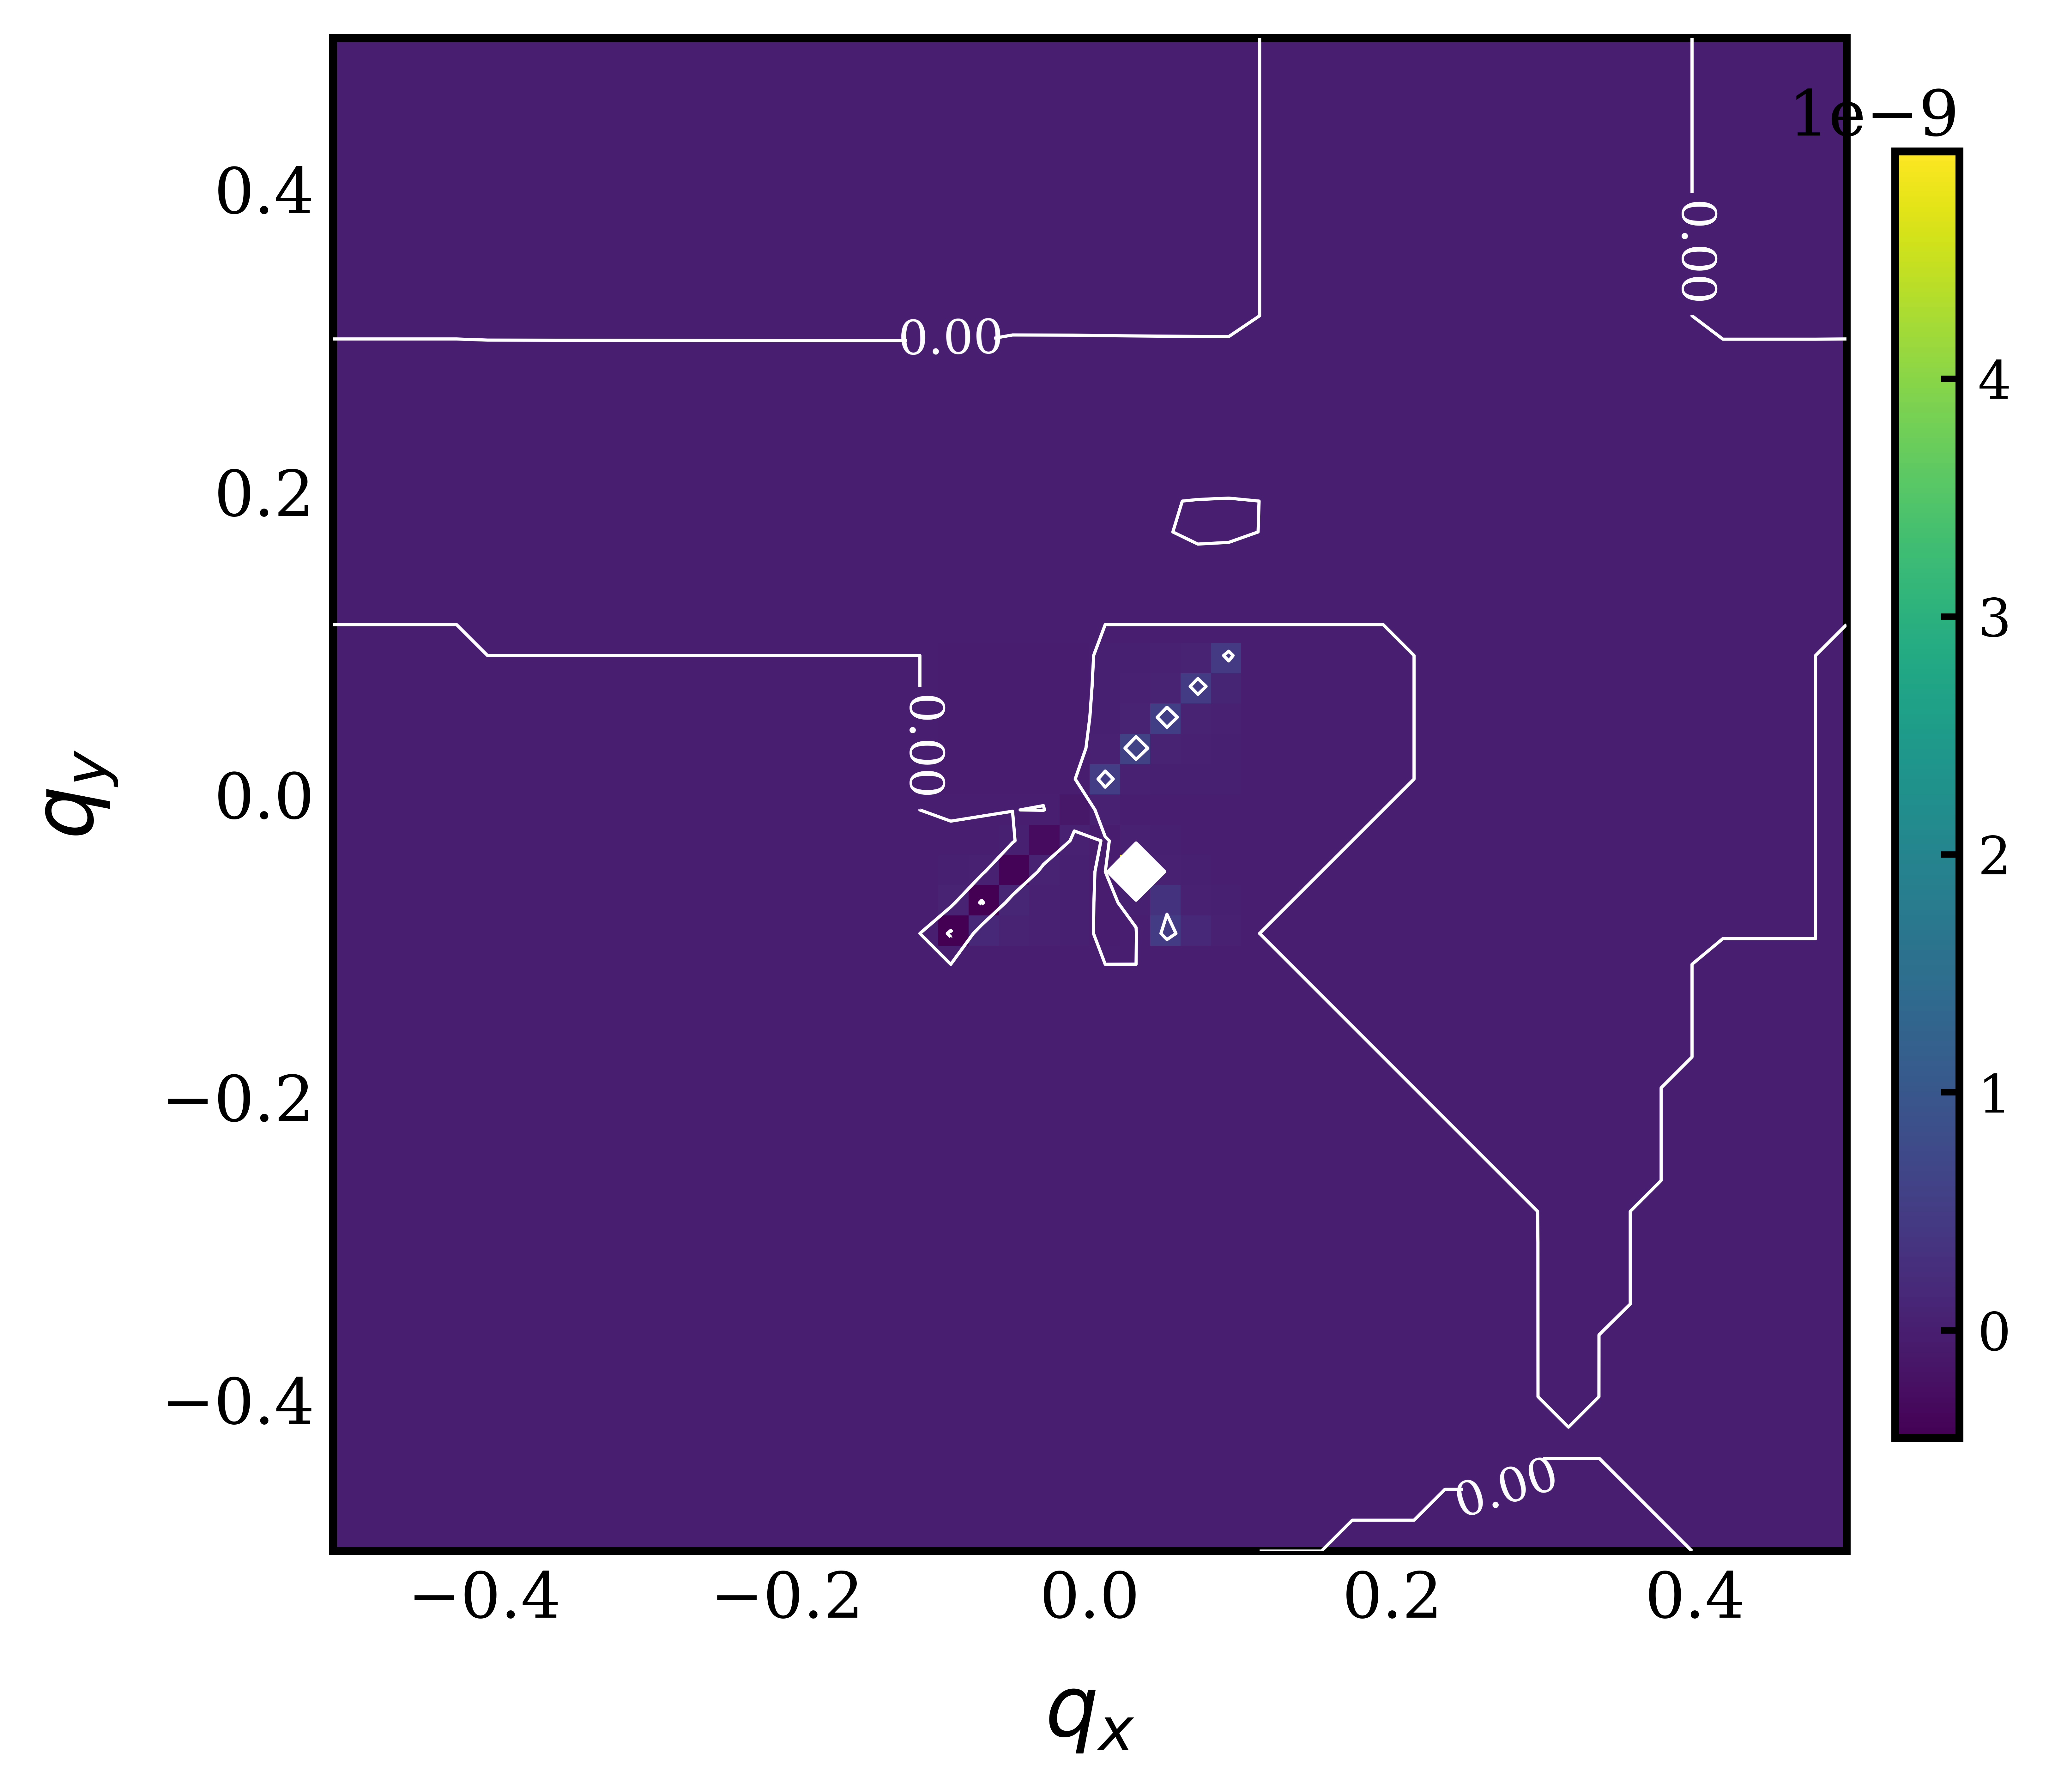

The table this chart was drawn from, first rows:
, -0.5, -0.47959183673469385, -0.45918367346938777, -0.4387755102040816, -0.41836734693877553, -0.3979591836734694, -0.37755102040816324, -0.35714285714285715, -0.33673469387755106, -0.3163265306122449, -0.29591836734693877, -0.2755102040816327, -0.25510204081632654, -0.23469387755102045, -0.2142857142857143, -0.1938775510204082, -0.17346938775510207, -0.15306122448979592, -0.13265306122448983, -0.11224489795918369, -0.0918367346938776, -0.07142857142857145, -0.05102040816326536
-0.5, 2.5145294497581323e-17, 2.5145294497581098e-17, 2.5145294497580873e-17, 2.5145294497586534e-17, 2.5145294497586346e-17, 2.2542014400511846e-14, 2.2542014400505248e-14, 1.1747629782157615e-14, 2.254201440049138e-14, 1.1747629782153626e-14, 2.2542014400476574e-14, 2.2542014400468812e-14, 2.2542014400460803e-14, 2.254201440045256e-14, 2.254201440044408e-14, 2.2542014400435364e-14, 2.254201440042644e-14, 2.2542014400417315e-14, 2.2542014400408006e-14, 2.254201440039854e-14, 2.2516869105910904e-14, 2.2516869105901494e-14, 2.251686910589205e-14
-0.4796, 2.5145294497581098e-17, 2.5145294497580858e-17, 2.5145294497580608e-17, 2.514529449758634e-17, 2.5145294497586134e-17, 2.2542014400504705e-14, 2.2542014400497735e-14, 2.2542014400490505e-14, 2.254201440048302e-14, 2.254201440047528e-14, 2.2542014400467266e-14, 2.2542014400458983e-14, 2.2542014400450428e-14, 2.2542014400441596e-14, 2.2542014400432496e-14, 2.254201440042314e-14, 2.2542014400413528e-14, 2.254201440040368e-14, 2.254201440039361e-14, 2.2542014400383366e-14, 2.2542014400372965e-14, 2.254201440036246e-14, 2.254201440035189e-14
-0.4592, 2.5145294497580873e-17, 2.5145294497580608e-17, 2.514529449758034e-17, 2.5145294497586134e-17, 2.2542014400504377e-14, 2.2542014400497258e-14, 2.2542014400489878e-14, 2.2542014400482207e-14, 2.2542014400474264e-14, 2.254201440046602e-14, 2.254201440045747e-14, 2.254201440044862e-14, 2.2542014400439457e-14, 2.2542014400429984e-14, 2.25420144004202e-14, 2.2542014400410117e-14, 2.2542014400399742e-14, 2.254201440038909e-14, 2.2542014400378184e-14, 2.2542014400367058e-14, 2.254201440035574e-14, 2.2542014400344295e-14, 2.2542014400332774e-14
-0.4388, 2.5145294497580615e-17, 2.5145294497580343e-17, 2.5145294497580063e-17, 2.2542014400498823e-14, 2.2542014400497028e-14, 2.2542014400489496e-14, 2.2542014400481664e-14, 2.254201440047353e-14, 2.2542014400465076e-14, 2.2542014400456285e-14, 2.254201440044716e-14, 2.2542014400437677e-14, 2.254201440042785e-14, 2.2542014400417665e-14, 2.254201440040713e-14, 2.2542014400396237e-14, 2.2542014400385003e-14, 2.2542014400373448e-14, 2.2542014400361593e-14, 2.2542014400349463e-14, 2.2542014400337116e-14, 2.2542014400324605e-14, 2.2542014400312e-14
-0.4184, 2.514529449758035e-17, 2.5145294497580075e-17, 2.2542014400498934e-14, 2.254201440049151e-14, 2.2542014400489363e-14, 2.2542014400481393e-14, 2.2542014400473087e-14, 2.254201440046444e-14, 2.2542014400455426e-14, 2.2542014400446045e-14, 2.2542014400436276e-14, 2.2542014400426122e-14, 2.254201440041556e-14, 2.2542014400404583e-14, 2.25420144003932e-14, 2.2542014400381406e-14, 2.2542014400369213e-14, 2.254201440035664e-14, 2.2542014400343708e-14, 2.2542014400330452e-14, 2.254201440031692e-14, 2.2542014400303192e-14, 2.2542014400289333e-14
-0.398, 4.972598999520466e-12, 4.972598999182e-12, 2.2542014400491752e-14, 2.2542014400483907e-14, 2.2542014400481393e-14, 2.254201440047294e-14, 2.2542014400464123e-14, 2.2542014400454915e-14, 2.2542014400445304e-14, 2.2542014400435266e-14, 2.25420144004248e-14, 2.2542014400413888e-14, 2.254201440040251e-14, 2.2542014400390664e-14, 2.254201440037834e-14, 2.2542014400365537e-14, 2.2542014400352265e-14, 2.254201440033854e-14, 2.254201440032438e-14, 2.2542014400309837e-14, 2.2542014400294956e-14, 2.2542014400279823e-14, 2.2542014400264516e-14
-0.3776, 4.97259899920791e-12, 4.972598998851434e-12, 2.2542014400484296e-14, 2.2542014400476003e-14, 2.2542014400473087e-14, 2.2542014400464123e-14, 2.254201440045474e-14, 2.2542014400444928e-14, 2.254201440043465e-14, 2.254201440042392e-14, 2.2542014400412683e-14, 2.2542014400400932e-14, 2.2542014400388657e-14, 2.2542014400375837e-14, 2.254201440036246e-14, 2.254201440034852e-14, 2.2542014400334027e-14, 2.254201440031899e-14, 2.2542014400303444e-14, 2.2542014400287418e-14, 2.254201440027098e-14, 2.2542014400254213e-14, 2.254201440023723e-14
-0.3571, 4.972598998884687e-12, 4.972598998509025e-12, 2.2542014400476558e-14, 2.254201440046779e-14, 2.2542014400458613e-14, 2.2542014400454915e-14, 2.2542014400444928e-14, 2.2542014400434455e-14, 2.2542014400423468e-14, 2.254201440041195e-14, 2.2542014400399875e-14, 2.2542014400387206e-14, 2.2542014400373924e-14, 2.2542014400360018e-14, 2.254201440034546e-14, 2.2542014400330237e-14, 2.2542014400314362e-14, 2.2542014400297834e-14, 2.2542014400280684e-14, 2.2542014400262944e-14, 2.25420144002447e-14, 2.254201440022604e-14, 2.25420144002071e-14
-0.3367, 4.972598998550548e-12, 4.972598998154448e-12, 4.972598997739258e-12, 2.2542014400459254e-14, 2.2542014400449523e-14, 2.2542014400445304e-14, 2.254201440043465e-14, 2.2542014400423468e-14, 2.2542014400411714e-14, 2.2542014400399345e-14, 2.254201440038633e-14, 2.2542014400372643e-14, 2.2542014400358245e-14, 2.2542014400343118e-14, 2.254201440032723e-14, 2.2542014400310563e-14, 2.2542014400293104e-14, 2.2542014400274866e-14, 2.2542014400255857e-14, 2.2542014400236145e-14, 2.2542014400215783e-14, 2.2542014400194897e-14, 2.2542014400173633e-14
-0.3163, 4.9725989982052784e-12, 4.972598997787427e-12, 4.972598997348573e-12, 2.254201440045038e-14, 2.2542014400440044e-14, 2.2542014400435266e-14, 2.254201440042392e-14, 2.254201440041195e-14, 2.2542014400399345e-14, 2.254201440038604e-14, 2.2542014400372e-14, 2.254201440035718e-14, 2.2542014400341543e-14, 2.2542014400325047e-14, 2.2542014400307657e-14, 2.2542014400289333e-14, 2.2542014400270072e-14, 2.2542014400249862e-14, 2.254201440022871e-14, 2.2542014400206676e-14, 2.2542014400183822e-14, 2.2542014400160295e-14, 2.2542014400136266e-14
-0.2959, 4.972598997846317e-12, 4.972598997405288e-12, 4.972598996941136e-12, 2.2542014400429747e-14, 2.2542014400418568e-14, 2.2542014400424834e-14, 2.254201440041271e-14, 2.254201440039991e-14, 2.2542014400386363e-14, 2.2542014400372028e-14, 2.2542014400356857e-14, 2.2542014400340777e-14, 2.2542014400323756e-14, 2.2542014400305716e-14, 2.254201440028663e-14, 2.2542014400266425e-14, 2.2542014400245088e-14, 2.2542014400222586e-14, 2.2542014400198933e-14, 2.2542014400174172e-14, 2.254201440014837e-14, 2.254201440012168e-14, 2.254201440009432e-14
-0.2755, 4.9725989974783426e-12, 4.972598997012712e-12, 4.9725989965216226e-12, 2.2542014400420007e-14, 2.254201440040813e-14, 2.254201440041392e-14, 2.2542014400400973e-14, 2.2542014400387237e-14, 2.2542014400372675e-14, 2.254201440035721e-14, 2.2542014400340777e-14, 2.2542014400323308e-14, 2.2542014400304726e-14, 2.254201440028496e-14, 2.2542014400263935e-14, 2.2542014400241573e-14, 2.2542014400217837e-14, 2.2542014400192673e-14, 2.254201440016608e-14, 2.2542014400138074e-14, 2.2542014400108738e-14, 2.254201440007823e-14, 2.2542014400046812e-14
-0.2551, 4.972598997098954e-12, 4.972598996607205e-12, 4.972598996087426e-12, 4.9725989955373665e-12, 2.254201440039727e-14, 2.254201440040254e-14, 2.2542014400388686e-14, 2.2542014400373956e-14, 2.254201440035828e-14, 2.2542014400341572e-14, 2.2542014400323756e-14, 2.2542014400304726e-14, 2.2542014400284398e-14, 2.2542014400262664e-14, 2.2542014400239436e-14, 2.2542014400214606e-14, 2.2542014400188088e-14, 2.2542014400159806e-14, 2.2542014400129718e-14, 2.2542014400097836e-14, 2.254201440006422e-14, 2.2542014400029047e-14, 2.2542014399992624e-14
-0.2347, 4.972598996708232e-12, 4.972598996188797e-12, 4.972598995638495e-12, 4.972598995054708e-12, 2.2542014400385997e-14, 2.2542014400390692e-14, 2.2542014400375865e-14, 2.2542014400360044e-14, 2.2542014400343153e-14, 2.2542014400325075e-14, 2.2542014400305716e-14, 2.254201440028496e-14, 2.2542014400262664e-14, 2.254201440023872e-14, 2.254201440021297e-14, 2.2542014400185283e-14, 2.2542014400155514e-14, 2.2542014400123565e-14, 2.2542014400089316e-14, 2.2542014400052748e-14, 2.2542014400013907e-14, 2.2542014399972962e-14, 2.2542014399930282e-14
-0.2143, 4.972598996306366e-12, 4.9725989957576365e-12, 4.972598995174927e-12, 4.972598994555192e-12, 2.2542014400374303e-14, 2.2542014400378364e-14, 2.254201440036249e-14, 2.254201440034549e-14, 2.254201440032726e-14, 2.2542014400307685e-14, 2.254201440028663e-14, 2.2542014400263935e-14, 2.2542014400239436e-14, 2.254201440021297e-14, 2.2542014400184336e-14, 2.2542014400153343e-14, 2.2542014400119788e-14, 2.2542014400083466e-14, 2.2542014400044228e-14, 2.2542014400001954e-14, 2.2542014399956645e-14, 2.254201439990846e-14, 2.2542014399857798e-14
-0.1939, 4.9725951616513265e-12, 4.972595161071675e-12, 4.972598994697001e-12, 4.972598994039039e-12, 2.254201440036218e-14, 2.254201440036557e-14, 2.2542014400348555e-14, 2.2542014400330272e-14, 2.254201440031059e-14, 2.254201440028937e-14, 2.2542014400266425e-14, 2.2542014400241573e-14, 2.2542014400214606e-14, 2.2542014400185283e-14, 2.2542014400153343e-14, 2.254202209202555e-14, 2.254201440008049e-14, 2.254201440003897e-14, 2.2542014399993684e-14, 2.254201439994439e-14, 2.2542014399890987e-14, 2.2542014399833564e-14, 2.2542014399772554e-14
-0.1735, 4.972595161228347e-12, 4.972595160616146e-12, 4.9725989942052075e-12, 4.97259899350671e-12, 4.972598992758398e-12, 2.2542014400352294e-14, 2.254201440033406e-14, 2.2542014400314394e-14, 2.254201440029314e-14, 2.254201440027011e-14, 2.2542014400245088e-14, 2.2542014400217837e-14, 2.2542014400188088e-14, 2.2542014400155514e-14, 2.2542014400119788e-14, 2.2543622873339072e-14, 2.254195021236549e-14, 2.254201439998945e-14, 2.2542014399936782e-14, 2.2542014399878753e-14, 2.2542014399815073e-14, 2.2542014399745676e-14, 2.254201439967096e-14
-0.1531, 4.972595160795766e-12, 4.9725951601494226e-12, 4.972598993700312e-12, 4.972598992958981e-12, 4.9725989921624195e-12, 2.254201440033857e-14, 2.254201440031903e-14, 2.2542014400297872e-14, 2.2542014400274897e-14, 2.2542014400249893e-14, 2.2542014400222586e-14, 2.2542014400192673e-14, 2.2542014400159806e-14, 2.2542014400123565e-14, 2.2542014400083466e-14, 2.2545384329498053e-14, 2.2543637209910364e-14, 2.2541686003621617e-14, 2.2542014399872458e-14, 2.254201439980346e-14, 2.2542014399726547e-14, 2.2542014399641303e-14, 2.2542014399547962e-14
-0.1327, 4.972595160354516e-12, 4.9725951596725085e-12, 4.972595158941023e-12, 4.972598992396995e-12, 4.9725989915494585e-12, 2.254201440032442e-14, 2.2542014400303473e-14, 2.254201440028072e-14, 2.2542014400255898e-14, 2.2542014400228752e-14, 2.2542014400198933e-14, 2.254201440016608e-14, 2.2542014400129718e-14, 2.2542014400089316e-14, 2.2542014400044228e-14, 2.2547328809319755e-14, 2.2545503702501542e-14, 2.2543455491671248e-14, 2.2541156593805455e-14, 2.2542014399716586e-14, 2.254201439962235e-14, 2.2542014399515707e-14, 2.251686910494648e-14
-0.1122, 4.972595159905802e-12, 4.972595159186728e-12, 4.9725951584135275e-12, 4.972598991822341e-12, 4.972598990921249e-12, 2.2542014400309875e-14, 2.2542014400287456e-14, 2.254201440026299e-14, 2.2542014400236183e-14, 2.254201440020671e-14, 2.2542014400174172e-14, 2.2542014400138074e-14, 2.2542014400097836e-14, 2.2542014400052748e-14, 2.2542014400001954e-14, 2.2549482694554636e-14, 2.2547576218531753e-14, 2.2545425261343347e-14, 2.2542998333637724e-14, 2.2540259153630455e-14, 2.254201439949863e-14, 2.2516869104913515e-14, 2.25168691047609e-14
-0.09184, 1.016219718263793e-11, 1.0162197180442357e-11, 1.0162197178075565e-11, 1.016220100975938e-11, 1.0162201006985113e-11, 7.037090906089511e-25, 7.037090510933451e-25, 7.037090077907645e-25, 7.037089601423838e-25, 7.037089074768361e-25, 7.037088489815686e-25, 7.037087836651821e-25, 7.037087103079274e-25, 7.037086273959815e-25, 7.03708533033867e-25, 4.867709798295665e-25, 4.59088142462857e-25, 4.276708777210488e-25, 3.9201717382286502e-25, 3.51545324275139e-25, -4.506720840023922e-10, 1.6543066842191047e-10, 6.569107702585122e-11
-0.07143, 1.0162197181307924e-11, 1.016219717899852e-11, 1.016219717650288e-11, 1.0162201008040113e-11, 1.0162201005098169e-11, 7.037090656630533e-25, 7.037090234675852e-25, 7.037089770397269e-25, 7.0370892571861245e-25, 7.037088687005882e-25, 7.037088049994348e-25, 7.037087333925869e-25, 7.037086523479856e-25, 7.037085599228939e-25, 7.037084536223429e-25, 5.239341154626968e-25, 4.95041728159994e-25, 4.620362492424109e-25, 4.243394507344735e-25, 3.812771711042652e-25, 7.307295170539202e-11, -4.3362368913464753e-10, 1.269212899793019e-10
-0.05102, 1.0162197179972446e-11, 1.0162197177547323e-11, 1.0162197174920406e-11, 1.0162197172065533e-11, 1.0162201003194228e-11, 7.037090404494209e-25, 7.037089954898242e-25, 7.037089458245854e-25, 7.037088906800004e-25, 7.037088291045526e-25, 7.037087599151189e-25, 7.037086816229563e-25, 7.0370859232956955e-25, 7.0370848957787605e-25, 7.037083701346538e-25, 5.655901749792496e-25, 5.35464881442689e-25, 5.007973851595585e-25, 4.60918424079357e-25, 4.1504244924338175e-25, 2.2475117826556952e-11, 4.930156341267694e-11, -3.9146526859345574e-10
-0.03061, 1.0162197178639116e-11, 1.0162197176097583e-11, 1.0162197173338405e-11, 1.0162197170332423e-11, 1.016220100128742e-11, 7.037090151687124e-25, 7.037089673992362e-25, 7.037089144323684e-25, 7.037088553736065e-25, 7.037087891114772e-25, 7.037087142475755e-25, 7.037086289982171e-25, 7.037085310525069e-25, 7.037084173633156e-25, 7.037082838308957e-25, 6.124967069309142e-25, 5.811337105276602e-25, 5.447410007574653e-25, 5.025399352197907e-25, 4.536098516339435e-25, 5.923810221335228e-12, 1.0728756691375525e-11, 2.5863895049256238e-11
-0.0102, 1.016219717731679e-11, 1.0162197174659639e-11, 1.0162197171769018e-11, 1.0162197168612742e-11, 1.0162200999394826e-11, 7.0370899006663625e-25, 7.037089394930182e-25, 7.037088832257692e-25, 7.037088202464149e-25, 7.03708749278216e-25, 7.037086686988945e-25, 7.0370857641521385e-25, 7.0370846967895275e-25, 7.03708344809026e-25, 7.037081967593852e-25, 6.655781810180651e-25, 6.330006876597433e-25, 5.94838344930424e-25, 5.501802551312479e-25, 4.979406473393251e-25, -3.39095095349802e-12, -2.7465407690619404e-12, -1.1794127171055555e-12
0.0102, 1.0162197176015593e-11, 1.0162197173245398e-11, 1.0162197170226323e-11, 1.0162197166923274e-11, 1.01622009975366e-11, 7.037089654361361e-25, 7.03708912129516e-25, 7.037088526479699e-25, 7.037087858529623e-25, 7.037087103079274e-25, 7.037086241738081e-25, 7.0370852505775785e-25, 7.037084097875844e-25, 7.037082740668856e-25, 7.037081119289378e-25, 7.024335191224332e-25, 6.779486987290429e-25, 6.417922159506804e-25, 5.992462301018776e-25, 5.492258055162527e-25, -3.001529925872813e-11, -2.8883727877041607e-11, -2.6651573997952683e-11
0.03061, 1.0162197174746908e-11, 1.0162197171868284e-11, 1.016219716872631e-11, 1.0162197165283193e-11, 1.0162197161493547e-11, 7.037089416169771e-25, 7.037088857281511e-25, 7.037088232226427e-25, 7.037087528557767e-25, 7.037086730510862e-25, 7.037085817825408e-25, 7.037084764027243e-25, 7.037083533867057e-25, 7.037082079384574e-25, 7.037080333673299e-25, 6.9576919634808865e-25, 7.007296994384445e-25, 6.760748939533027e-25, 6.395963406371981e-25, 5.96674540065046e-25, -2.489535102758909e-11, -2.3181234901421736e-11, -2.0758085048039148e-11
0.05102, 1.0162197173523272e-11, 1.016219717054318e-11, 1.0162197167286746e-11, 1.0162197163713894e-11, 1.0162197159776453e-11, 7.037089189919542e-25, 7.037088607638864e-25, 7.037087955464271e-25, 7.037087220144607e-25, 7.037086384897648e-25, 7.037085428167547e-25, 7.037084321830089e-25, 7.03708302854336e-25, 7.037081497741745e-25, 7.037079659429875e-25, 6.8345137207281785e-25, 6.937365536757239e-25, 6.990108323043102e-25, 6.74184720419683e-25, 6.373813832966304e-25, -2.1958922085009166e-11, -2.0755701206978653e-11, -1.986850882908939e-11
0.07143, 1.0162197172358238e-11, 1.0162197169286185e-11, 1.0162197165926893e-11, 1.0162197162238626e-11, 1.016219715817124e-11, 7.037088979785051e-25, 7.037088377555217e-25, 7.037087702716945e-25, 7.037086941603735e-25, 7.037086076989757e-25, 7.037085086895395e-25, 7.037083942902865e-25, 7.037082607752831e-25, 7.037081031878092e-25, 7.037079148385579e-25, 6.636030579467876e-25, 6.810084344621668e-25, 6.916856777116926e-25, 6.9727684228118665e-25, 6.72278158551211e-25, -2.0583710136028147e-11, -2.0290189074879065e-11, -2.0900763065321336e-11
0.09184, 1.016219717126614e-11, 1.0162197168114306e-11, 1.0162197164667105e-11, 1.0162197160881912e-11, 1.0162197156707705e-11, 7.037088790151789e-25, 7.037088172462129e-25, 7.037087480784727e-25, 7.037086701545991e-25, 7.037085817825408e-25, 7.037084808342882e-25, 7.037083646111129e-25, 7.037082296658171e-25, 7.037080715756523e-25, 7.037078846733257e-25, 6.336531678406575e-25, 6.606423985760315e-25, 6.785431924839665e-25, 6.8961653579258905e-25, 6.955277890999602e-25, -2.0171796394073713e-11, -2.069569440953235e-11, -2.2227473648118233e-11
0.1122, -4.340530968433626e-18, -4.340530968433625e-18, -4.340530968433621e-18, -4.34053096843362e-18, -4.340530968433618e-18, -3.1691136960737186e-15, -3.126042820773865e-15, -3.0787912202684394e-15, -3.0268453425594284e-15, -2.96963304686058e-15, -2.9065276020868096e-15, -2.83686198514456e-15, -2.759962059572594e-15, -2.675213443965584e-15, -2.5821871368760386e-15, -2.477724162166852e-15, -2.3692303332326597e-15, -2.2555056346443778e-15, -2.1410236838976067e-15, -2.0336396970121543e-15, -1.911406070712372e-15, -1.853963708112175e-15, -1.8417973818958502e-15
0.1327, -4.340530968433625e-18, -4.340530968433624e-18, -4.34053096843362e-18, -4.3405309684336196e-18, -4.340530968433618e-18, -3.159746167079693e-15, -3.1165879253405485e-15, -3.0694186352763273e-15, -3.017805176245456e-15, -2.9612896261277127e-15, -2.8994075609311185e-15, -2.831722488457886e-15, -2.757886690151116e-15, -2.6777442336799257e-15, -2.591498940923664e-15, -2.49688837683436e-15, -2.402078029044757e-15, -2.307289427688828e-15, -2.217783961063184e-15, -2.1410219387727224e-15, -2.0567884442514108e-15, -2.030405990473745e-15, -2.0393313691104056e-15
0.1531, -4.340530968433625e-18, -4.340530968433624e-18, -4.34053096843362e-18, -4.3405309684336196e-18, -4.3405309684336165e-18, -3.152669510354087e-15, -3.1098579031645865e-15, -3.0633019443354047e-15, -3.012671784471444e-15, -2.957650676265374e-15, -2.8979665746447064e-15, -2.833443347372663e-15, -2.764081050007391e-15, -2.6901773892237533e-15, -2.6125032270013574e-15, -2.529703011768446e-15, -2.44980774808608e-15, -2.374027680550973e-15, -2.3072963026307645e-15, -2.2555096466713512e-15, -2.200854801328079e-15, -2.194106292818361e-15, -2.214116056428174e-15
0.1735, -4.340530968433625e-18, -4.340530968433624e-18, -4.34053096843362e-18, -4.3405309684336196e-18, -4.3405309684336165e-18, -3.1480710252478874e-15, -3.1060513168207358e-15, -3.0606430289063448e-15, -3.011635332369869e-15, -2.958867947889724e-15, -2.902272442023378e-15, -2.841933111668361e-15, -2.7781736466324795e-15, -2.711674700857085e-15, -2.6436220641215144e-15, -2.573629906296627e-15, -2.508332941763222e-15, -2.449832229268019e-15, -2.4021070082777696e-15, -2.369253186642446e-15, -2.3371532650528327e-15, -2.3423794278823567e-15, -2.367779467982359e-15
0.1939, -4.340530968433625e-18, -4.340530968433621e-18, -4.34053096843362e-18, -4.3405309684336196e-18, -4.3405309684336165e-18, -3.146076968590677e-15, -3.1052840728760905e-15, -3.0615318682190407e-15, -3.0147348632186273e-15, -2.964890359740467e-15, -2.9121239979385792e-15, -2.856751354152268e-15, -2.799357215946271e-15, -2.740890127948808e-15, -2.682761207557413e-15, -2.6258439105502385e-15, -2.5736906940211925e-15, -2.5297827066581716e-15, -2.4969652635047987e-15, -2.477787500731816e-15, -2.4629312794041585e-15, -2.475215325248029e-15, -2.5027850615986873e-15
0.2143, -4.340530968433625e-18, -4.340530968433621e-18, -4.34053096843362e-18, -4.3405309684336196e-18, -4.3405309684336165e-18, -3.1467432241854496e-15, -3.107579852558702e-15, -3.0659382321253836e-15, -3.0218542679268546e-15, -2.975469885424726e-15, -2.9270768907050854e-15, -2.8771709495160875e-15, -2.8265130382359592e-15, -2.776190560357972e-15, -2.7276622750624535e-15, -2.682761207558299e-15, -2.6436220641233568e-15, -2.6125032270041666e-15, -2.591498940927372e-15, -2.58218713688049e-15, -2.577470412615085e-15, -2.5937088289589717e-15, -2.6216375042079767e-15
0.2347, -4.340530968433625e-18, -4.340530968433621e-18, -4.34053096843362e-18, -4.3405309684336196e-18, -4.3405309684336165e-18, -3.150051043121951e-15, -3.1128681163073768e-15, -3.0737144931096116e-15, -3.03273417120624e-15, -2.9901893412231153e-15, -2.946497563358964e-15, -2.902272442022439e-15, -2.8583623985030703e-15, -2.815877676023057e-15, -2.7761905603587473e-15, -2.7408901279504244e-15, -2.7116747008595634e-15, -2.6901773892270594e-15, -2.677744233683956e-15, -2.6752134439701797e-15, -2.6810769657139936e-15, -2.699324784643385e-15, -2.7266114627481446e-15
0.2551, -4.340530968433625e-18, -4.340530968433621e-18, -4.34053096843362e-18, -4.3405309684336196e-18, -4.3405309684336165e-18, -3.1559084817295885e-15, -3.1209900074075142e-15, -3.084609051663687e-15, -3.0469973886407237e-15, -3.008506114794812e-15, -2.969633046857128e-15, -2.9310478957308076e-15, -2.89360896925978e-15, -2.8583623985037542e-15, -2.8265130382373855e-15, -2.799357215948467e-15, -2.7781736466354282e-15, -2.764081050011028e-15, -2.757886690155326e-15, -2.759962059577224e-15, -2.774522929099853e-15, -2.793568241912977e-15, -2.8196817412640823e-15
0.2755, -4.340530968433625e-18, -4.340530968433621e-18, -4.34053096843362e-18, -4.3405309684336196e-18, -4.3405309684336165e-18, -3.164157323846611e-15, -3.13171120114069e-15, -3.098288031243843e-15, -3.064183205201858e-15, -3.0298032689187993e-15, -2.9956826160533085e-15, -2.9624940834551652e-15, -2.931047895731415e-15, -2.902272442023704e-15, -2.87717094951804e-15, -2.856751354154903e-15, -2.841933111671639e-15, -2.8334433473765034e-15, -2.8317224884621714e-15, -2.8368619851491493e-15, -2.8587510433839332e-15, -2.8778459018313323e-15, -2.9025293423578954e-15
0.2959, -4.340530968433625e-18, -4.340530968433621e-18, -4.34053096843362e-18, -4.3405309684336196e-18, -4.340530968433618e-18, -3.174584485329712e-15, -3.1447397163958917e-15, -3.1143617190962763e-15, -3.0837847311651646e-15, -3.053439463144783e-15, -3.0238599725173772e-15, -2.995682616053849e-15, -2.969633046858257e-15, -2.946497563360709e-15, -2.9270768907074477e-15, -2.9121239979415355e-15, -2.9022724420268717e-15, -2.8979665746486523e-15, -2.899407560935407e-15, -2.906527602091314e-15, -2.934725505782582e-15, -2.9534166986931048e-15, -2.976573405026515e-15
0.3163, 1.3090866376425644e-17, 1.3090866376425483e-17, 1.3090866376425306e-17, 1.3090866376425128e-17, 1.3090866376424941e-17, 1.1735575353952118e-14, 1.1735575353945667e-14, 1.1735575353939111e-14, 1.1735575353932532e-14, 1.1735575353926035e-14, 1.1735575353919746e-14, 1.1735575353913819e-14, 1.173557535390842e-14, 1.1735575353903736e-14, 1.1735575353899938e-14, 1.1735575353897194e-14, 1.1735575353895623e-14, 1.1735575353895309e-14, 1.1735575353896254e-14, 1.1735575353898423e-14, 1.1722484487533683e-14, 1.1722484487537825e-14, 4.8818311120216774e-15
0.3367, 1.3090866376425682e-17, 1.3090866376425525e-17, 1.3090866376425366e-17, 1.3090866376425197e-17, 1.3090866376425004e-17, 1.1735575353955414e-14, 1.173557535394962e-14, 1.173557535394382e-14, 1.1735575353938087e-14, 1.1735575353932532e-14, 1.1735575353927264e-14, 1.1735575353922422e-14, 1.1735575353918139e-14, 1.1735575353914557e-14, 1.1735575353911812e-14, 1.1735575353910005e-14, 1.1735575353909218e-14, 1.1735575353909483e-14, 1.1735575353910785e-14, 1.1735575353913072e-14, 1.1722484487547807e-14, 1.1722484487551646e-14, 1.1722484487556092e-14
0.3571, 1.309086637642573e-17, 1.309086637642558e-17, 1.309086637642543e-17, 1.3090866376425252e-17, 1.30908663764251e-17, 1.1735575353959014e-14, 1.1735575353953853e-14, 1.1735575353948765e-14, 1.173557535394382e-14, 1.1735575353939111e-14, 1.1735575353934741e-14, 1.1735575353930823e-14, 1.1735575353927468e-14, 1.173557535392478e-14, 1.1735575353922854e-14, 1.1735575353921764e-14, 1.173557535392154e-14, 1.17355753539222e-14, 1.1735575353923717e-14, 1.1735575353926035e-14, 1.1722484487560259e-14, 1.1722484487563805e-14, 1.1722484487567844e-14
0.3776, 1.309086637642578e-17, 1.309086637642564e-17, 1.3090866376425502e-17, 1.309086637642534e-17, 1.3090866376425198e-17, 1.1735575353962839e-14, 1.1735575353958288e-14, 1.1735575353953853e-14, 1.173557535394962e-14, 1.1735575353945667e-14, 1.1735575353942076e-14, 1.1735575353938938e-14, 1.1735575353936347e-14, 1.1735575353934376e-14, 1.1735575353933092e-14, 1.1735575353932532e-14, 1.1735575353932717e-14, 1.1735575353933644e-14, 1.173557535393528e-14, 1.1735575353937571e-14, 1.1722484487571312e-14, 1.1722484487574589e-14, 1.1722484487578265e-14
0.398, 1.3090866376425838e-17, 1.3090866376425711e-17, 1.309086637642556e-17, 1.3090866376425436e-17, 1.3090866376425303e-17, 1.1735575353966833e-14, 1.1735575353962839e-14, 1.1735575353959014e-14, 1.1735575353955414e-14, 1.1735575353952118e-14, 1.1735575353949194e-14, 1.1735575353946717e-14, 1.173557535394475e-14, 1.1735575353943347e-14, 1.1735575353942555e-14, 1.1735575353942396e-14, 1.1735575353942874e-14, 1.1735575353943974e-14, 1.1735575353945667e-14, 1.1735575353947894e-14, 1.1722484487581184e-14, 1.1722484487584215e-14, 1.1722484487587572e-14
0.4184, 1.3090866376421604e-17, 1.3090866376421408e-17, 1.3090866376425647e-17, 1.309086637642553e-17, 1.3090866376425419e-17, 1.1735575353970926e-14, 1.1735575353967452e-14, 1.1735575353964169e-14, 1.1735575353961133e-14, 1.1735575353958408e-14, 1.173557535395605e-14, 1.1735575353954118e-14, 1.1735575353952658e-14, 1.173557535395171e-14, 1.1735575353951296e-14, 1.1735575353951435e-14, 1.1735575353952118e-14, 1.1735575353953326e-14, 1.1735575353955029e-14, 1.173557535395718e-14, 1.1722484487590046e-14, 1.1722484487592853e-14, 1.1722484487595931e-14
0.4388, 1.3090866376421713e-17, 1.309086637642154e-17, 1.3090866376425738e-17, 1.3090866376425634e-17, 1.309086637642553e-17, 1.1735575353975079e-14, 1.1735575353972068e-14, 1.1735575353969268e-14, 1.1735575353966728e-14, 1.1735575353964495e-14, 1.1735575353962613e-14, 1.1735575353961133e-14, 1.173557535396008e-14, 1.173557535395949e-14, 1.1735575353959372e-14, 1.1735575353959729e-14, 1.1735575353960552e-14, 1.1735575353961821e-14, 1.1735575353963508e-14, 1.1735575353965568e-14, 1.1722484487598047e-14, 1.1722484487600651e-14, 1.1722484487603479e-14
0.4592, 1.3090866376421838e-17, 1.3090866376421675e-17, 1.3090866376425832e-17, 1.3090866376425738e-17, 1.3090866376425647e-17, 1.1735575353979234e-14, 1.1735575353976647e-14, 1.1735575353974274e-14, 1.1735575353972161e-14, 1.173557535397035e-14, 1.1735575353968867e-14, 1.1735575353967758e-14, 1.1735575353967037e-14, 1.1735575353966728e-14, 1.1735575353966833e-14, 1.1735575353967348e-14, 1.1735575353968267e-14, 1.1735575353969564e-14, 1.1735575353971216e-14, 1.1735575353973185e-14, 1.1722484487605304e-14, 1.1722484487607721e-14, 1.1722484487610324e-14
0.4796, 1.3090866376421967e-17, 1.309086637642182e-17, 1.3090866376421675e-17, 1.3090866376425846e-17, 1.3090866376425764e-17, 1.1735575353983363e-14, 1.173557535398115e-14, 1.1735575353979154e-14, 1.173557535397741e-14, 1.1735575353975954e-14, 1.1735575353974812e-14, 1.1735575353974001e-14, 1.173557535397355e-14, 1.1735575353973455e-14, 1.173557535397373e-14, 1.1735575353974362e-14, 1.1735575353975342e-14, 1.1735575353976647e-14, 1.1735575353978247e-14, 1.173557535398012e-14, 1.1722484487611913e-14, 1.172248448761416e-14, 1.1722484487616566e-14
0.5, 1.3090866376422094e-17, 1.3090866376421967e-17, 1.3090866376421838e-17, 1.309086637642595e-17, 1.3090866376425876e-17, 1.1735575353987432e-14, 1.173557535398555e-14, 1.1735575353983882e-14, 1.1735575353982459e-14, 1.1735575353981304e-14, 1.1735575353980436e-14, 1.173557535397988e-14, 1.1735575353979637e-14, 1.1735575353979717e-14, 1.1735575353980118e-14, 1.1735575353980832e-14, 1.1735575353981845e-14, 1.1735575353983138e-14, 1.1735575353984688e-14, 1.1735575353986467e-14, 1.1722484487617948e-14, 1.1722484487620042e-14, 1.1722484487622274e-14
